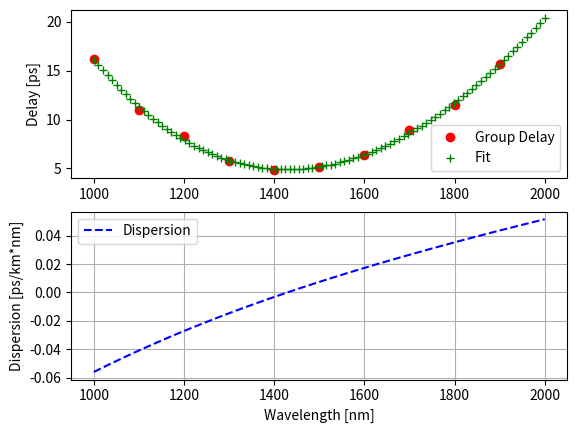

Source code (Python):
import numpy,math 
import scipy.optimize as optimization
from scipy import misc
import matplotlib.pyplot as plt

# Generate artificial data = straight line with a=0 and b=1
# plus some noise.
xdata = numpy.array([1000,1100,1200,1300,1400,1500,1600,1700,1800,1900])
ydata = numpy.array([16.2,11.0,8.3,5.8,4.8,5.1,6.4,8.9,11.5,15.7])
# Initial guess.
x0    = numpy.array([0.0, 0.0, 0.0, 0.0, 0.0])
sigma = numpy.array([1.0,1.0,1.0,1.0,1.0,1.0,1.0,1.0,1.0,1.0])


def func(x, a, b, c, d, e):
    return a + b*x + c*x*x + d/x + e/(x*x)


print(optimization.curve_fit(func, xdata, ydata, x0, sigma))
print(func)
N = 100
x = numpy.linspace(1000,2000,N)  
p,m = optimization.curve_fit(func, xdata, ydata, x0, sigma)
print(p)
a,b,c,d,e=p
y = a + b*x + c*x*x + d/x + e/(x*x)
z = b + 2*c*x - d/(x*x) - 2*e/(x*x*x)
plt.subplot(2, 1, 1)
plt.plot(xdata, ydata, 'ro')
plt.plot(x, y, 'g+')
plt.ylabel("Delay [ps]")
plt.legend(['Group Delay', 'Fit'])

plt.subplot(2, 1, 2)
plt.plot(x, z, 'b--')
plt.ylabel("Dispersion [ps/km*nm]")
plt.xlabel("Wavelength [nm]")
plt.legend(['Dispersion'])

plt.grid()
plt.draw()
plt.show()